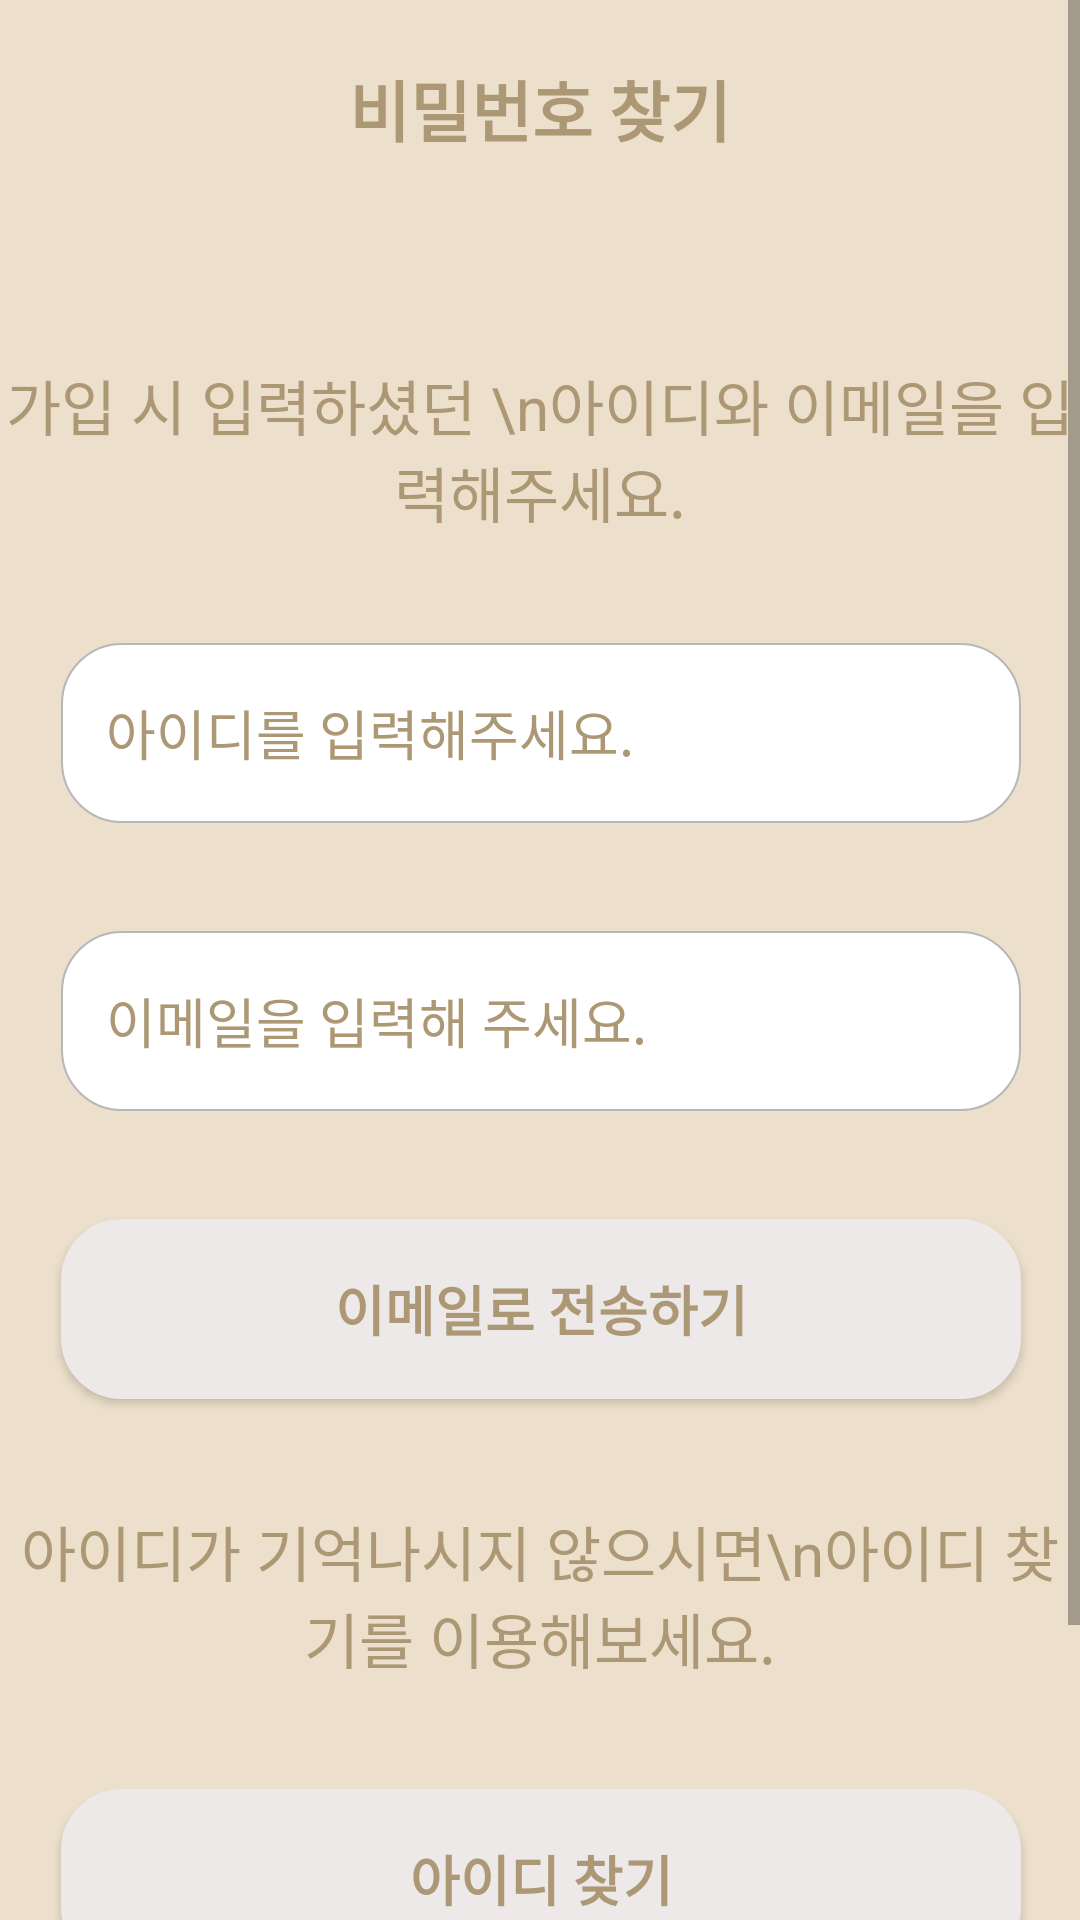

Produce the Android XML layout that renders to this screen, including the resource entries it uses.
<!-- AndroidManifest.xml: application theme Theme.AppCompat.Light.NoActionBar -->
<!-- res/layout/find_pw.xml -->
<?xml version="1.0" encoding="utf-8"?>
<ScrollView
    xmlns:android="http://schemas.android.com/apk/res/android"
    xmlns:app="http://schemas.android.com/apk/res-auto"
    xmlns:tools="http://schemas.android.com/tools"
    android:fillViewport="true"
    android:layout_width="match_parent"
    android:layout_height="match_parent">

<androidx.constraintlayout.widget.ConstraintLayout
    android:layout_width="match_parent"
    android:layout_height="match_parent"
    android:background="@drawable/start_background">

    <TextView
        android:id="@+id/textView9"
        style="@style/title_name"
        android:layout_width="match_parent"
        android:layout_height="wrap_content"
        android:gravity="center"
        android:paddingTop="20dp"
        android:paddingBottom="20dp"
        android:text="비밀번호 찾기"
        android:textColor="@color/textColor"
        android:textStyle="bold"
        app:layout_constraintEnd_toEndOf="parent"
        app:layout_constraintStart_toStartOf="parent"
        app:layout_constraintTop_toTopOf="parent" />

    <EditText
        android:textColor="@color/textColor_special"
        android:paddingLeft="@dimen/find_EditText_paddingLeft"
        android:layout_width="@dimen/find_textInput_Button_width"
        android:layout_height="@dimen/find_textInput_Button_height"
        android:textSize="@dimen/find_text_size"
        android:id="@+id/IdforPw22"
        android:layout_marginTop="36dp"
        android:background="@drawable/round_edittext"
        android:ems="10"
        android:textColorHint="@color/textColor"
        android:hint="아이디를 입력해주세요."
        android:inputType="text"
        android:maxLength="30"
        android:maxLines="1"
        app:layout_constraintEnd_toEndOf="parent"
        app:layout_constraintHorizontal_bias="0.505"
        app:layout_constraintStart_toStartOf="parent"
        app:layout_constraintTop_toBottomOf="@+id/textView6" />

    <EditText
        android:textColor="@color/textColor_special"
        android:paddingLeft="@dimen/find_EditText_paddingLeft"
        android:layout_width="@dimen/find_textInput_Button_width"
        android:layout_height="@dimen/find_textInput_Button_height"
        android:textSize="@dimen/find_text_size"
        android:textColorHint="@color/textColor"
        android:id="@+id/AuthTextEmail45"
        android:layout_marginTop="36dp"
        android:background="@drawable/round_edittext"
        android:ems="10"
        android:hint="이메일을 입력해 주세요."
        android:inputType="textEmailAddress"
        android:maxLength="30"
        android:maxLines="1"
        app:layout_constraintEnd_toEndOf="parent"
        app:layout_constraintHorizontal_bias="0.505"
        app:layout_constraintStart_toStartOf="parent"
        app:layout_constraintTop_toBottomOf="@+id/IdforPw22" />

    <TextView
        android:id="@+id/textView6"
        android:layout_width="match_parent"
        android:layout_height="wrap_content"
        android:layout_marginTop="48dp"
        android:gravity="center"
        android:textColor="@color/textColor"
        android:text="가입 시 입력하셨던 \n아이디와 이메일을 입력해주세요."
        android:textSize="@dimen/find_explain_text"
        app:layout_constraintEnd_toEndOf="parent"
        app:layout_constraintHorizontal_bias="0.494"
        app:layout_constraintStart_toStartOf="parent"
        app:layout_constraintTop_toBottomOf="@+id/textView9" />

    <Button
        android:layout_width="@dimen/find_textInput_Button_width"
        android:layout_height="@dimen/find_textInput_Button_height"
        android:background="@drawable/all_btn"
        android:textSize="@dimen/find_button_text_size"
        android:id="@+id/sendForPw22"
        style="@style/bold_theme"

        android:layout_marginTop="36dp"
        android:text="이메일로 전송하기"
        android:textColor="@color/textColor"
        app:layout_constraintEnd_toEndOf="parent"
        app:layout_constraintHorizontal_bias="0.505"
        app:layout_constraintStart_toStartOf="parent"
        app:layout_constraintTop_toBottomOf="@+id/AuthTextEmail45" />

    <TextView
        android:id="@+id/textView65"
        android:layout_width="match_parent"
        android:layout_height="wrap_content"
        android:layout_marginTop="36dp"
        android:gravity="center"
        android:textColor="@color/textColor"
        android:text="아이디가 기억나시지 않으시면\n아이디 찾기를 이용해보세요."
        android:textSize="@dimen/find_explain_text"
        app:layout_constraintEnd_toEndOf="parent"
        app:layout_constraintHorizontal_bias="0.505"
        app:layout_constraintStart_toStartOf="parent"
        app:layout_constraintTop_toBottomOf="@+id/sendForPw22" />

    <Button
        android:layout_width="@dimen/find_textInput_Button_width"
        android:layout_height="@dimen/find_textInput_Button_height"
        android:background="@drawable/all_btn"
        android:textSize="@dimen/find_button_text_size"
        android:id="@+id/goId"
        android:textColor="@color/textColor"
        style="@style/bold_theme"
        android:layout_marginTop="36dp"
        android:text="아이디 찾기"
        app:layout_constraintEnd_toEndOf="parent"
        app:layout_constraintHorizontal_bias="0.505"
        app:layout_constraintStart_toStartOf="parent"
        app:layout_constraintTop_toBottomOf="@+id/textView65" />

    <FrameLayout
        android:id="@+id/ad_view_container15"
        android:layout_width="match_parent"
        android:layout_height="50dp"
        android:layout_marginTop="20dp"
        app:layout_constraintEnd_toEndOf="parent"
        app:layout_constraintStart_toStartOf="parent"
        app:layout_constraintTop_toBottomOf="@+id/goId" />

    <LinearLayout
        android:layout_width="match_parent"
        android:layout_height="30dp"
        app:layout_constraintEnd_toEndOf="parent"
        app:layout_constraintStart_toStartOf="parent"
        app:layout_constraintTop_toBottomOf="@+id/ad_view_container15" />


</androidx.constraintlayout.widget.ConstraintLayout>
</ScrollView>
<!-- resources referenced by this layout -->
<resources>
  <color name="textColor">#AC9874</color> //글씨색 //게이지 안채워진 부분
  <color name="textColor_special">#67523E</color> //더 진한 글씨색, 게이지 채워진 부분
  <dimen name="find_EditText_paddingLeft">15dp</dimen> //입력창 패딩 레프트
  <dimen name="find_button_text_size">18sp</dimen> //버튼 텍스트 사이즈
  <dimen name="find_explain_text">20sp</dimen> //설명 텍스트 사이즈
  <dimen name="find_textInput_Button_height">60dp</dimen> // 입력창과 버튼 세로 사이즈
  <dimen name="find_textInput_Button_width">320dp</dimen> // 입력창과 버튼 가로 사이즈
  <dimen name="find_text_size">18sp</dimen> // 입력창 텍스트 사이즈
  <!-- drawable all_btn (drawable) -->
  <?xml version="1.0" encoding="utf-8"?>
  <shape xmlns:android="http://schemas.android.com/apk/res/android"
      android:padding="10dp"
      android:shape="rectangle" >
      <solid android:color="@color/background" />
      <stroke android:width="100dp"
          android:color="@color/background" />
      <corners
          android:bottomLeftRadius="20dp"
          android:bottomRightRadius="20dp"
          android:topLeftRadius="20dp"
          android:topRightRadius="20dp" />
      <stroke android:width="0.6dp"></stroke>
  </shape>
  <!-- drawable round_edittext (drawable) -->
  <?xml version="1.0" encoding="utf-8"?>
  <shape xmlns:android="http://schemas.android.com/apk/res/android"
      android:shape="rectangle" android:padding="10dp">
      <solid android:color="#ffffff"/>
  
  
      <stroke
          android:width="2px"
          android:color="#b7b7b7" />
  
  
      <corners
          android:bottomRightRadius="20dp"
          android:bottomLeftRadius="20dp"
          android:topLeftRadius="20dp"
          android:topRightRadius="20dp"/>
  </shape>
  <!-- drawable start_background (drawable) -->
  <?xml version="1.0" encoding="utf-8"?>
  <shape xmlns:android="http://schemas.android.com/apk/res/android">
  
      <solid android:color="#ECDFCB"/>
  
  </shape>
  <style name="bold_theme">
          <item name="android:textStyle">bold</item>
      </style>
  <style name="title_name">
          <item name="android:textSize">22sp</item>
          <item name="android:textStyle">bold</item>
      </style>
  
      !-- 아이디 비밀번호 입력창 눌렀을시에 부동힌트 색깔--!
  <color name="background">#EDE9E9</color> //명언판 //버튼
</resources>
